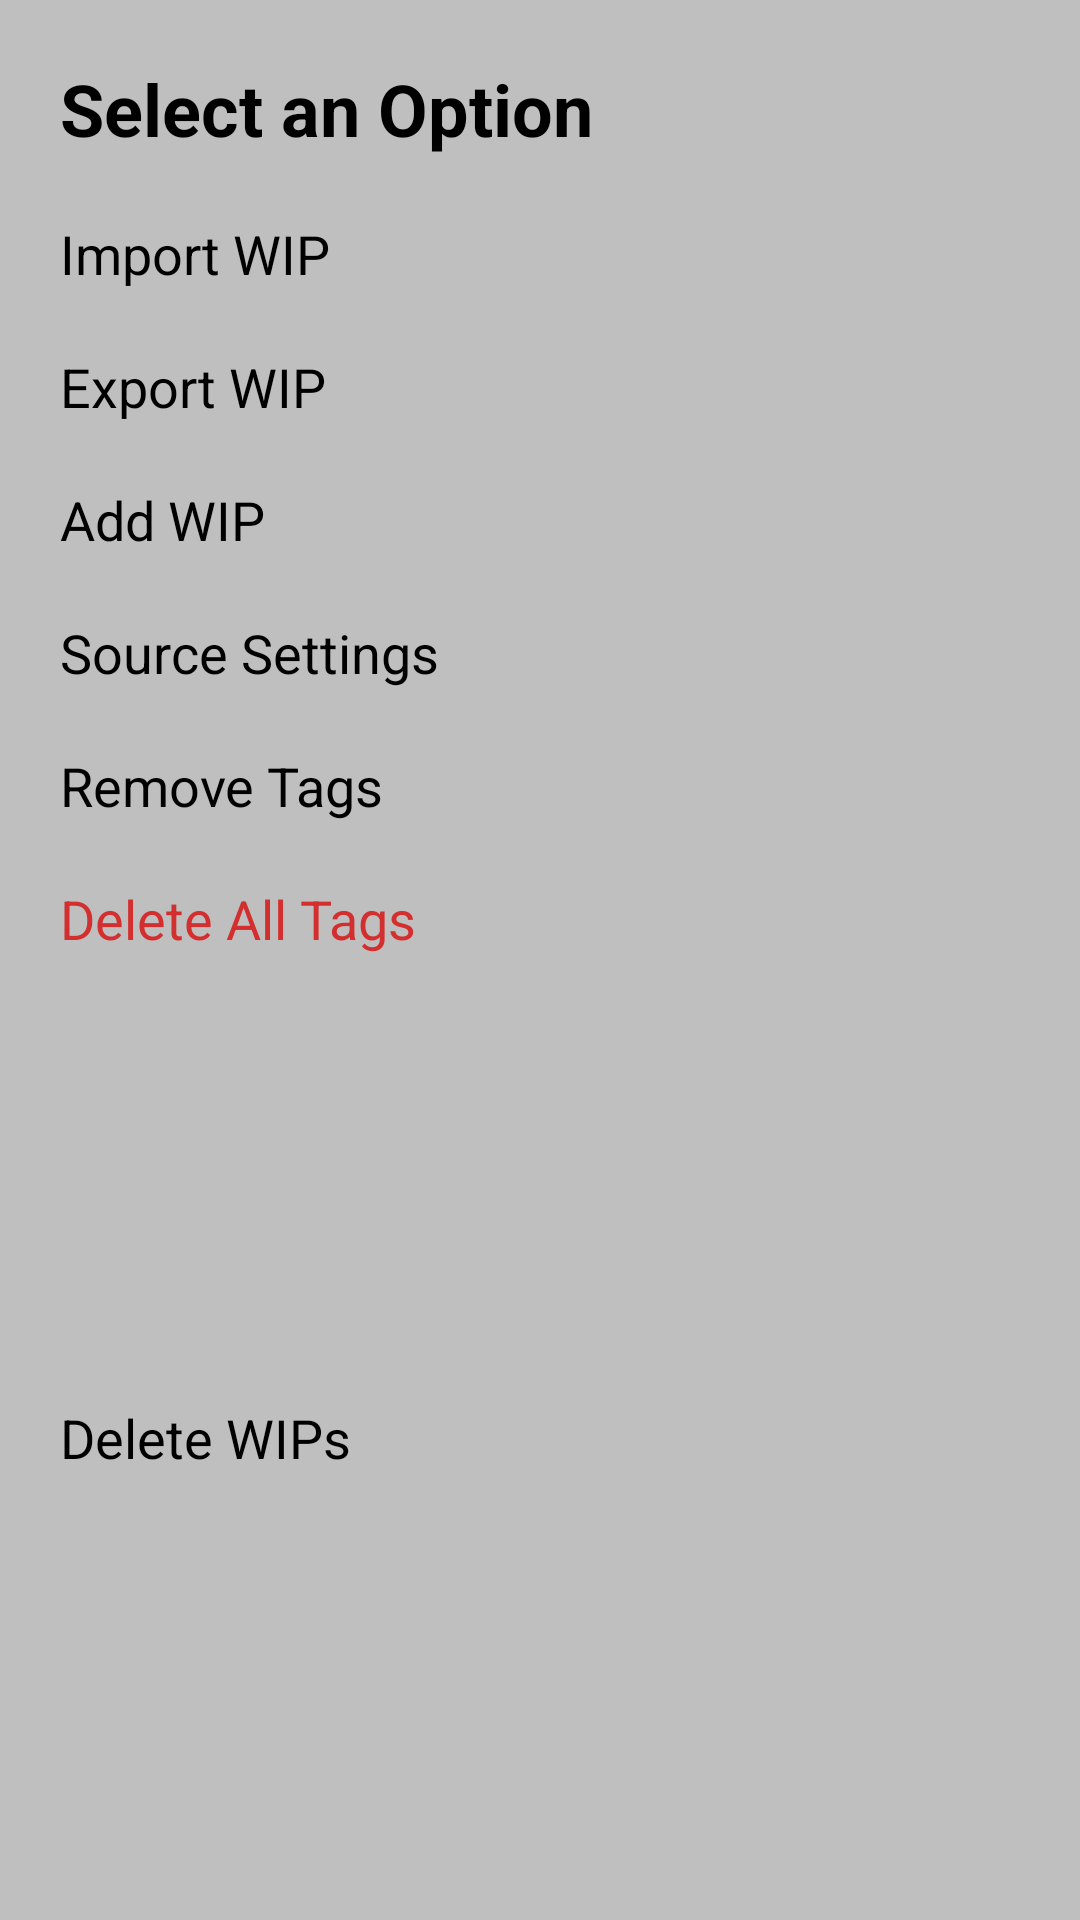

The Android layout XML behind this screen, and the referenced resources:
<!-- AndroidManifest.xml: application theme Theme.HEL -->
<!-- res/layout/custom_dialog_layout.xml -->
<?xml version="1.0" encoding="utf-8"?>
<androidx.constraintlayout.widget.ConstraintLayout xmlns:android="http://schemas.android.com/apk/res/android"
    android:layout_width="match_parent"
    android:layout_height="wrap_content"
    android:background="@color/silver"
    xmlns:app="http://schemas.android.com/apk/res-auto">

    <TextView
        android:layout_width="0dp"
        android:layout_height="wrap_content"
        android:text="Select an Option"
        android:textColor="@color/black"
        android:textSize="24sp"
        android:textStyle="bold"
        app:layout_constraintStart_toStartOf="parent"
        app:layout_constraintTop_toTopOf="parent"
        android:id="@+id/tv1"
        android:layout_marginTop="20dp"
        app:layout_constraintEnd_toEndOf="parent"
        android:layout_marginStart="20dp">

    </TextView>

    <TextView
        android:id="@+id/rWord"
        android:layout_width="0dp"
        android:layout_height="wrap_content"
        android:layout_marginStart="20dp"
        android:layout_marginTop="20dp"
        android:text="Import WIP"
        android:textColor="@color/black"
        android:textSize="18sp"
        app:layout_constraintEnd_toEndOf="parent"
        app:layout_constraintStart_toStartOf="parent"
        app:layout_constraintTop_toBottomOf="@id/tv1">

    </TextView>

    <TextView
        android:id="@+id/rPhrase"
        android:layout_width="0dp"
        android:layout_height="wrap_content"
        android:layout_marginStart="20dp"
        android:layout_marginTop="20dp"
        android:text="Export WIP"
        android:textColor="@color/black"
        android:textSize="18sp"
        app:layout_constraintEnd_toEndOf="parent"
        app:layout_constraintStart_toStartOf="parent"
        app:layout_constraintTop_toBottomOf="@id/rWord">

    </TextView>

    <TextView
        android:id="@+id/rIdiom"
        android:layout_width="0dp"
        android:layout_height="wrap_content"
        android:layout_marginStart="20dp"
        android:layout_marginTop="20dp"
        android:text="Add WIP"
        android:textColor="@color/black"
        android:textSize="18sp"
        app:layout_constraintEnd_toEndOf="parent"
        app:layout_constraintStart_toStartOf="parent"
        app:layout_constraintTop_toBottomOf="@id/rPhrase">

    </TextView>

    <TextView
        android:id="@+id/rSourceSettings"
        android:layout_width="0dp"
        android:layout_height="wrap_content"
        android:layout_marginStart="20dp"
        android:layout_marginTop="20dp"
        android:text="Source Settings"
        android:textColor="@color/black"
        android:textSize="18sp"
        app:layout_constraintEnd_toEndOf="parent"
        app:layout_constraintStart_toStartOf="parent"
        app:layout_constraintTop_toBottomOf="@id/rIdiom"/>

    <TextView
        android:id="@+id/rResetTags"
        android:layout_width="0dp"
        android:layout_height="wrap_content"
        android:layout_marginStart="20dp"
        android:layout_marginTop="20dp"
        android:text="Remove Tags"
        android:textColor="@color/black"
        android:textSize="18sp"
        app:layout_constraintEnd_toEndOf="parent"
        app:layout_constraintStart_toStartOf="parent"
        app:layout_constraintTop_toBottomOf="@id/rSourceSettings"/>

    <TextView
        android:id="@+id/rDeleteAllTags"
        android:layout_width="0dp"
        android:layout_height="wrap_content"
        android:layout_marginStart="20dp"
        android:layout_marginTop="20dp"
        android:text="Delete All Tags"
        android:textColor="#D32F2F"
        android:textSize="18sp"
        app:layout_constraintEnd_toEndOf="parent"
        app:layout_constraintStart_toStartOf="parent"
        app:layout_constraintTop_toBottomOf="@id/rResetTags"/>

    <TextView
        android:id="@+id/rEncountered"
        android:layout_width="0dp"
        android:layout_height="wrap_content"
        android:layout_marginStart="20dp"
        android:layout_marginTop="20dp"
        android:text="Reset Encountered"
        android:textColor="@color/black"
        android:visibility="gone"
        android:textSize="18sp"
        app:layout_constraintEnd_toEndOf="parent"
        app:layout_constraintStart_toStartOf="parent"
        app:layout_constraintTop_toBottomOf="@id/rDeleteAllTags"/>


    <TextView
        android:layout_width="0dp"
        android:layout_height="wrap_content"
        android:text="Reset Viewed"
        android:textColor="@color/black"
        android:textSize="18sp"
        android:id="@+id/rViewed"
        android:visibility="gone"
        android:layout_margin="20dp"
        app:layout_constraintStart_toStartOf="parent"
        app:layout_constraintTop_toBottomOf="@id/rEncountered"
        app:layout_constraintEnd_toEndOf="parent">

    </TextView>

    <TextView
        android:id="@+id/rAllWips"
        android:layout_width="0dp"
        android:layout_height="wrap_content"
        android:text="Delete WIPs"
        android:textColor="@color/black"
        android:textSize="18sp"
        android:layout_margin="20dp"
        app:layout_constraintEnd_toEndOf="parent"
        app:layout_constraintStart_toStartOf="parent"
        app:layout_constraintBottom_toBottomOf="parent"
        app:layout_constraintTop_toBottomOf="@id/rViewed">

    </TextView>
</androidx.constraintlayout.widget.ConstraintLayout>
<!-- resources referenced by this layout -->
<resources>
  <color name="black">#FF000000</color>
  <color name="silver">#bfbfbf</color>
  <style name="Theme.HEL" parent="Base.Theme.HEL" />
  <style name="Base.Theme.HEL" parent="Theme.MaterialComponents.DayNight.NoActionBar">
  
      
          
          <item name="android:windowIsTranslucent">true</item>
           <item name="colorPrimary">@color/purple</item>
      </style>
  <color name="purple">#967f9e</color>
</resources>
